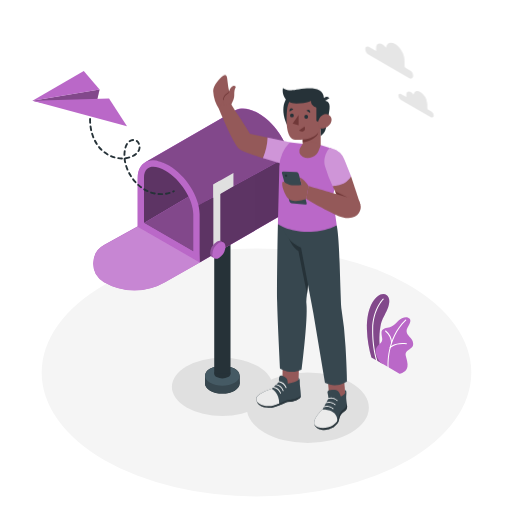
t = 0.00 s
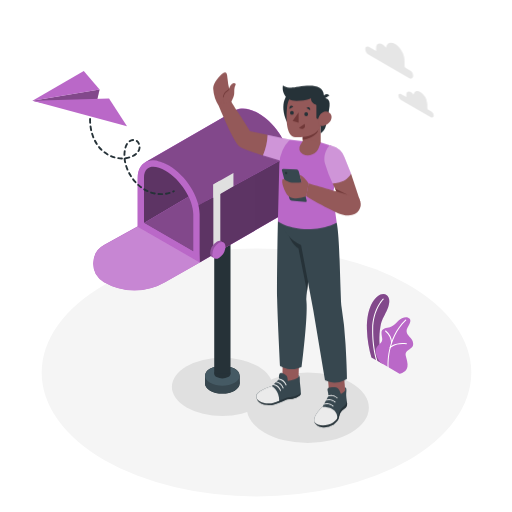
t = 0.19 s
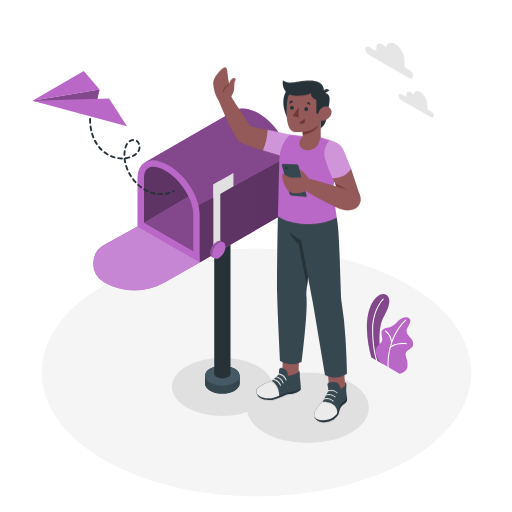
t = 0.56 s
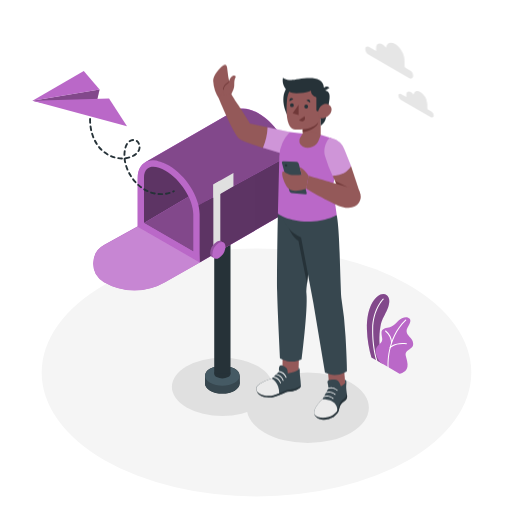
t = 0.75 s
t = 0.94 s: frame unchanged from t = 0.56 s, image omitted
t = 1.31 s: frame unchanged from t = 0.19 s, image omitted

The animated SVG that drew these frames (rendered in a browser with its animation timeline set to each time). Animation: 1 CSS @keyframes rule; one cycle of 1.50 s, repeats indefinitely.

<svg class="animated" id="freepik_stories-sent-message" xmlns="http://www.w3.org/2000/svg" viewBox="0 0 500 500" version="1.1" xmlns:xlink="http://www.w3.org/1999/xlink" xmlns:svgjs="http://svgjs.com/svgjs"><style>svg#freepik_stories-sent-message:not(.animated) .animable {opacity: 0;}svg#freepik_stories-sent-message.animated #freepik--Character--inject-78 {animation: 1.5s Infinite  linear floating;animation-delay: 0s;}            @keyframes floating {                0% {                    opacity: 1;                    transform: translateY(0px);                }                50% {                    transform: translateY(-10px);                }                100% {                    opacity: 1;                    transform: translateY(0px);                }            }        </style><g id="freepik--Floor--inject-78" class="animable" style="transform-origin: 250.47px 363.75px;"><ellipse cx="250.47" cy="363.75" rx="209.77" ry="121.11" style="fill: rgb(245, 245, 245); transform-origin: 250.47px 363.75px;" id="elhtimpsfx9wv" class="animable"></ellipse></g><g id="freepik--Shadows--inject-78" class="animable" style="transform-origin: 264.03px 390.94px;"><ellipse cx="217.1" cy="377.74" rx="49.24" ry="28.43" style="fill: rgb(224, 224, 224); transform-origin: 217.1px 377.74px;" id="elqqj7rhz0tkl" class="animable"></ellipse><ellipse cx="300.58" cy="398.15" rx="59.62" ry="34.42" style="fill: rgb(224, 224, 224); transform-origin: 300.58px 398.15px;" id="elunrz8r9ob4s" class="animable"></ellipse></g><g id="freepik--Mailbox--inject-78" class="animable" style="transform-origin: 186.908px 245.15px;"><path d="M234,366.86c0-2.5-1.64-5-4.94-6.89-6.59-3.81-17.28-3.81-23.87,0-3.3,1.9-4.95,4.4-4.95,6.89v7.71c0,2.5,1.65,5,4.95,6.9,6.59,3.8,17.28,3.8,23.87,0,3.3-1.91,4.94-4.4,4.94-6.9h0v-7.71Z" style="fill: rgb(38, 50, 56); transform-origin: 217.12px 370.716px;" id="el32gjr1f0str" class="animable"></path><path d="M229.1,367.68c6.59,3.81,6.59,10,0,13.79s-17.28,3.8-23.87,0-6.6-10,0-13.79S222.51,363.88,229.1,367.68Z" style="fill: rgb(55, 71, 79); transform-origin: 217.163px 374.575px;" id="elj5dwcngg2s8" class="animable"></path><rect x="200.28" y="366.86" width="33.76" height="7.71" style="fill: rgb(55, 71, 79); transform-origin: 217.16px 370.715px;" id="elme3ybd8j8ge" class="animable"></rect><path d="M229.1,360c6.59,3.8,6.59,10,0,13.78s-17.28,3.81-23.87,0-6.6-10,0-13.78S222.51,356.16,229.1,360Z" style="fill: rgb(69, 90, 100); transform-origin: 217.163px 366.884px;" id="elam38s8an27o" class="animable"></path><path d="M222.78,361.72c3.11,1.79,3.11,4.7,0,6.49a12.43,12.43,0,0,1-11.24,0c-3.1-1.79-3.1-4.7,0-6.49A12.43,12.43,0,0,1,222.78,361.72Z" style="fill: rgb(38, 50, 56); transform-origin: 217.164px 364.965px;" id="el82obvh7o9qb" class="animable"></path><rect x="209.21" y="219.41" width="15.9" height="145.56" style="fill: rgb(38, 50, 56); transform-origin: 217.16px 292.19px;" id="elcv30c1w239f" class="animable"></rect><path d="M282.09,152.19h0l0-.11v0c-.15-.83-.33-1.67-.54-2.51a2.68,2.68,0,0,1,.07.27c-.13-.57-.28-1.14-.44-1.71.06.21.11.42.16.63-.16-.63-.34-1.25-.53-1.88.09.27.18.55.25.82-.1-.36-.21-.72-.32-1.08l-.18-.57,0-.08v.06a61.06,61.06,0,0,0-5.28-11.71c-.07-.13-.14-.26-.22-.39h0c-5.45-9.27-13.35-17.74-22.17-23l-.43-.26a40,40,0,0,0-8-3.54,24.74,24.74,0,0,0-7.16-1.15l-.84,0-.51,0c-.42,0-.83.08-1.23.14l-.37,0-.68.13c-.29.06-.58.13-.86.21l-.78.23s0,0-.05,0l-.78.28c-.26.11-.52.22-.76.34h0l-1.72,1,0,0-86.61,50,0,0-.07,0h0c-4.69,2.63-7.53,8-7.53,15.63v47.11l-32.59,18a20.81,20.81,0,0,0-.37,36.24h0a59.73,59.73,0,0,0,59.69,0L195,256.29h0l87.73-50.69V158.48A35.37,35.37,0,0,0,282.09,152.19Z" style="fill: rgb(186, 104, 200); transform-origin: 186.943px 194.63px;" id="elsg8hvwopq8" class="animable"></path><polygon points="140.61 217.78 140.61 165.15 196.33 133.29 201.35 181.95 140.61 217.78" style="fill: rgb(186, 104, 200); transform-origin: 170.98px 175.535px;" id="elcd6b2we6wuo" class="animable"></polygon><g id="eloccetdkn04f"><polygon points="140.61 217.78 140.61 165.15 196.33 133.29 201.35 181.95 140.61 217.78" style="opacity: 0.5; transform-origin: 170.98px 175.535px;" class="animable"></polygon></g><polygon points="140.61 217.78 201.35 181.95 201.35 239.22 188.79 245.6 140.61 217.78" style="fill: rgb(186, 104, 200); transform-origin: 170.98px 213.775px;" id="eljy5tumm907e" class="animable"></polygon><g id="elrvyyb9k9rk"><polygon points="140.61 217.78 201.35 181.95 201.35 239.22 188.79 245.6 140.61 217.78" style="opacity: 0.3; transform-origin: 170.98px 213.775px;" class="animable"></polygon></g><path d="M282.1,152.19l-5.76,3.17-35.06,19.19L234.94,178l-43.82,24c-2.78-4.7-10-26.63-13.85-30.6a58,58,0,0,0-12.58-10c-5.5-3.18-10.65-4.69-15.1-4.69a15.37,15.37,0,0,0-7.52,1.79l86.62-50,0,0,1.72-1h0c.24-.12.5-.23.76-.34l.78-.28s0,0,.05,0l.78-.23c.28-.08.57-.15.86-.21l.68-.13.37,0c.4-.06.81-.11,1.23-.14l.51,0,.84,0a24.74,24.74,0,0,1,7.16,1.15,40,40,0,0,1,8,3.54l.43.26C267.35,119.57,279.37,136.88,282.1,152.19Z" style="fill: rgb(186, 104, 200); transform-origin: 212.085px 154.085px;" id="eldah50o0eot5" class="animable"></path><path d="M142,158.56l-.07,0h0Z" style="fill: rgb(186, 104, 200); transform-origin: 141.965px 158.56px;" id="el1wo3hqd6cx2" class="animable"></path><g id="el047c7kmnny2p"><g style="opacity: 0.3; transform-origin: 212.015px 154.085px;" class="animable"><path d="M282.1,152.19l-5.76,3.17-35.06,19.19L234.94,178l-43.82,24c-2.78-4.7-10-26.63-13.85-30.6a58,58,0,0,0-12.58-10c-5.5-3.18-10.65-4.69-15.1-4.69a15.37,15.37,0,0,0-7.52,1.79l86.62-50,0,0,1.72-1h0c.24-.12.5-.23.76-.34l.78-.28s0,0,.05,0l.78-.23c.28-.08.57-.15.86-.21l.68-.13.37,0c.4-.06.81-.11,1.23-.14l.51,0,.84,0a24.74,24.74,0,0,1,7.16,1.15,40,40,0,0,1,8,3.54l.43.26C267.35,119.57,279.37,136.88,282.1,152.19Z" id="elgnb34doxsos" class="animable" style="transform-origin: 212.085px 154.085px;"></path><path d="M142,158.56l-.07,0h0Z" id="el7378hkw2mnt" class="animable" style="transform-origin: 141.965px 158.56px;"></path></g></g><path d="M275,134h0c.08.12.16.25.23.38C275.19,134.22,275.12,134.09,275,134Z" style="fill: rgb(186, 104, 200); transform-origin: 275.115px 134.19px;" id="el25ccpop4ro1" class="animable"></path><path d="M279.65,143.5a48.74,48.74,0,0,1,2.45,8.69l-5.76,3.17-35.06,19.19L234.94,178l-43.82,24h0L195,256.29l87.73-50.69V158.48A42.72,42.72,0,0,0,279.65,143.5Z" style="fill: rgb(186, 104, 200); transform-origin: 236.925px 199.895px;" id="elxlztncbhhd" class="animable"></path><path d="M278.35,140.36c-.37-.82-.76-1.65-1.17-2.47C277.59,138.71,278,139.54,278.35,140.36Z" style="fill: rgb(186, 104, 200); transform-origin: 277.765px 139.125px;" id="elfvw5nyp82i" class="animable"></path><path d="M275.66,135c.42.76.84,1.52,1.23,2.29C276.5,136.56,276.09,135.8,275.66,135Z" style="fill: rgb(186, 104, 200); transform-origin: 276.275px 136.145px;" id="eltsiulinr3a" class="animable"></path><path d="M279.62,143.41c-.35-.9-.72-1.79-1.11-2.68C278.9,141.62,279.27,142.51,279.62,143.41Z" style="fill: rgb(186, 104, 200); transform-origin: 279.065px 142.07px;" id="eldjvqi3x7ifd" class="animable"></path><g id="el6b9ujblszfc"><g style="opacity: 0.5; transform-origin: 236.925px 195.145px;" class="animable"><path d="M275,134h0c.08.12.16.25.23.38C275.19,134.22,275.12,134.09,275,134Z" id="el507dp43r79t" class="animable" style="transform-origin: 275.115px 134.19px;"></path><path d="M279.65,143.5a48.74,48.74,0,0,1,2.45,8.69l-5.76,3.17-35.06,19.19L234.94,178l-43.82,24h0L195,256.29l87.73-50.69V158.48A42.72,42.72,0,0,0,279.65,143.5Z" id="eldshbt117n55" class="animable" style="transform-origin: 236.925px 199.895px;"></path><path d="M278.35,140.36c-.37-.82-.76-1.65-1.17-2.47C277.59,138.71,278,139.54,278.35,140.36Z" id="el35kponsan1q" class="animable" style="transform-origin: 277.765px 139.125px;"></path><path d="M275.66,135c.42.76.84,1.52,1.23,2.29C276.5,136.56,276.09,135.8,275.66,135Z" id="elmvczapf2cd" class="animable" style="transform-origin: 276.275px 136.145px;"></path><path d="M279.62,143.41c-.35-.9-.72-1.79-1.11-2.68C278.9,141.62,279.27,142.51,279.62,143.41Z" id="elkf3xykcok7j" class="animable" style="transform-origin: 279.065px 142.07px;"></path></g></g><path d="M149.59,162.93c3.49,0,7.65,1.33,12,3.86,14.73,8.5,27.18,27.91,27.18,42.39V245.6l-48.18-27.82V174.23c0-9.34,4.88-11.3,9-11.3m0-6.18c-9.06,0-15.15,6.27-15.15,17.48v47.11l60.52,35V209.18c0-16.72-13.55-38.09-30.26-47.74h0c-5.5-3.17-10.67-4.69-15.11-4.69Z" style="fill: rgb(186, 104, 200); transform-origin: 164.7px 206.545px;" id="elc7xxyfa2hcc" class="animable"></path><path d="M134.44,221.34l-32.59,18a20.81,20.81,0,0,0-.37,36.24h0a59.73,59.73,0,0,0,59.69,0L195,256.29Z" style="fill: rgb(186, 104, 200); transform-origin: 143.043px 252.455px;" id="elw3c7tj8r1kp" class="animable"></path><g id="elcxe2nny32bn"><path d="M134.44,221.34l-32.59,18a20.81,20.81,0,0,0-.37,36.24h0a59.73,59.73,0,0,0,59.69,0L195,256.29Z" style="fill: rgb(255, 255, 255); opacity: 0.2; transform-origin: 143.043px 252.455px;" class="animable"></path></g><polygon points="215.15 241.94 208.35 245.86 208.35 180.21 215.15 176.28 215.15 241.94" style="fill: rgb(224, 224, 224); transform-origin: 211.75px 211.07px;" id="elonohk649y7" class="animable"></polygon><polygon points="227.99 181.99 208.35 193.32 208.35 180.21 227.99 168.87 227.99 181.99" style="fill: rgb(224, 224, 224); transform-origin: 218.17px 181.095px;" id="el8i1aqujw4xv" class="animable"></polygon><path d="M218.08,239.63a14.1,14.1,0,0,1-6.38,11.05c-3.53,2-6.39.39-6.39-3.68A14.09,14.09,0,0,1,211.7,236C215.22,233.91,218.08,235.56,218.08,239.63Z" style="fill: rgb(186, 104, 200); transform-origin: 211.695px 243.315px;" id="el0pq23oakmses" class="animable"></path><g id="elf9awsrjefgi"><path d="M218.08,239.63a14.1,14.1,0,0,1-6.38,11.05c-3.53,2-6.39.39-6.39-3.68A14.09,14.09,0,0,1,211.7,236C215.22,233.91,218.08,235.56,218.08,239.63Z" style="opacity: 0.2; transform-origin: 211.695px 243.315px;" class="animable"></path></g><path d="M220.2,240.86a14.09,14.09,0,0,1-6.38,11c-3.52,2-6.38.38-6.38-3.69a14.13,14.13,0,0,1,6.38-11.05C217.35,235.14,220.2,236.79,220.2,240.86Z" style="fill: rgb(186, 104, 200); transform-origin: 213.82px 244.499px;" id="elp4eck0zs9tq" class="animable"></path></g><g id="freepik--Plant--inject-78" class="animable" style="transform-origin: 380.892px 326.085px;"><path d="M362.72,349,374,355.54s-5.7-18.19-2.54-36.48c1.19-6.9,3.71-10.33,4.59-12.18s7.7-13.25,1.7-18.51-20.05,5.2-19.42,33.38A109.63,109.63,0,0,0,362.72,349Z" style="fill: rgb(186, 104, 200); transform-origin: 369.252px 321.3px;" id="eltve24xg3xa" class="animable"></path><g id="elwlsfnv0j9"><path d="M362.72,349,374,355.54s-5.7-18.19-2.54-36.48c1.19-6.9,3.71-10.33,4.59-12.18s7.7-13.25,1.7-18.51-20.05,5.2-19.42,33.38A109.63,109.63,0,0,0,362.72,349Z" style="opacity: 0.3; transform-origin: 369.252px 321.3px;" class="animable"></path></g><path d="M368,352.54a.52.52,0,0,1-.47-.33c0-.12-4.31-12-4.09-31s10.28-29.32,10.38-29.42a.5.5,0,1,1,.71.71c-.1.1-9.86,10-10.08,28.72s4,30.51,4,30.63a.5.5,0,0,1-.3.64A.39.39,0,0,1,368,352.54Z" style="fill: rgb(255, 255, 255); transform-origin: 369.054px 322.091px;" id="el70y6cf4x9gl" class="animable"></path><path d="M371.47,354.11l18.65,11s8.54-1.26,7.9-9.3-4.12-9.94.2-13.47,5.44-3.76,5.23-7.23-2.53-5-3.63-6.34-4.15-4.25-2-8.43,5.06-8.21.74-10.12c-2.59-1.14-6.93.29-9.8,3.34s-5.26,5.26-8,6-8.41.76-8.22,5.46,1.41,6.32.27,8.4C370.68,337.29,361.51,339.41,371.47,354.11Z" style="fill: rgb(186, 104, 200); transform-origin: 385.195px 337.47px;" id="elc13yzqb6ma9" class="animable"></path><path d="M379.07,359.08a.5.5,0,0,1-.5-.47c0-.28-2.06-28.08,17.26-46.34a.51.51,0,1,1,.7.73c-19,17.92-17,45.26-17,45.53a.51.51,0,0,1-.46.55Z" style="fill: rgb(255, 255, 255); transform-origin: 387.622px 335.58px;" id="elrr7sb41tsyg" class="animable"></path><path d="M382.41,335.24a.5.5,0,0,1-.5-.46,15.88,15.88,0,0,0-5.67-11.1.5.5,0,1,1,.59-.81,16.58,16.58,0,0,1,6.09,11.83.5.5,0,0,1-.47.54Z" style="fill: rgb(255, 255, 255); transform-origin: 379.478px 329.007px;" id="el6hsxi8cirfg" class="animable"></path><path d="M381,340a.48.48,0,0,1-.34-.13.5.5,0,0,1,0-.71c.2-.23,5.06-5.48,16.3-3.94a.52.52,0,0,1,.44.57.51.51,0,0,1-.57.43c-10.72-1.47-15.37,3.56-15.42,3.61A.51.51,0,0,1,381,340Z" style="fill: rgb(255, 255, 255); transform-origin: 388.958px 337.469px;" id="elkyy5tuhmrf" class="animable"></path></g><g id="freepik--paper-plane--inject-78" class="animable" style="transform-origin: 101.201px 129.955px;"><path d="M157.35,190.53c-.89,0-1.79,0-2.67-.11a.91.91,0,0,1-.84-1,.93.93,0,0,1,1-.84,26.65,26.65,0,0,0,3.57.09.94.94,0,0,1,.95.89.92.92,0,0,1-.88.95C158.09,190.53,157.72,190.53,157.35,190.53Zm4.74-.38a.92.92,0,0,1-.15-1.83,26.53,26.53,0,0,0,3.47-.81.92.92,0,0,1,.53,1.76,28.07,28.07,0,0,1-3.7.87Zm-11-.26h-.18a34.57,34.57,0,0,1-3.66-1,.94.94,0,0,1-.59-1.17.93.93,0,0,1,1.17-.58,30.71,30.71,0,0,0,3.45.92.91.91,0,0,1,.71,1.09A.92.92,0,0,1,151.11,189.89Zm18-1.91a.92.92,0,0,1-.4-1.75l.64-.31a.92.92,0,1,1,.83,1.64l-.68.34A.91.91,0,0,1,169.11,188Zm-25-.39a.92.92,0,0,1-.39-.09,34.41,34.41,0,0,1-3.33-1.78.92.92,0,1,1,1-1.57,33,33,0,0,0,3.16,1.68.93.93,0,0,1-.39,1.76Zm-6.3-3.8a1,1,0,0,1-.55-.18c-1-.74-2-1.55-2.9-2.41a.92.92,0,1,1,1.24-1.36c.9.82,1.83,1.59,2.77,2.3a.92.92,0,0,1-.56,1.65Zm-5.43-4.95a.91.91,0,0,1-.68-.3c-.83-.91-1.65-1.88-2.41-2.88a.92.92,0,0,1,1.46-1.12c.73,1,1.51,1.88,2.31,2.76a.92.92,0,0,1-.06,1.3A.93.93,0,0,1,132.41,178.84ZM127.93,173a.9.9,0,0,1-.77-.43c-.4-.62-.79-1.26-1.16-1.9-.25-.44-.5-.89-.74-1.34a.92.92,0,0,1,1.62-.86c.23.43.47.86.71,1.28.36.62.73,1.23,1.12,1.83a.93.93,0,0,1-.78,1.42Zm-3.44-6.5a.92.92,0,0,1-.85-.56c-.49-1.16-.93-2.35-1.31-3.53a.92.92,0,0,1,.59-1.16.93.93,0,0,1,1.16.6c.36,1.13.78,2.26,1.25,3.37a.91.91,0,0,1-.84,1.28Zm-2.24-7a.93.93,0,0,1-.9-.73,34.84,34.84,0,0,1-.6-3.73.92.92,0,0,1,.82-1,.86.86,0,0,1,.39,0,.89.89,0,0,1,.67-.46,22,22,0,0,0,3.44-.76.92.92,0,0,1,.55,1.76,24.68,24.68,0,0,1-3.74.83.88.88,0,0,1-.23,0c.12,1,.29,2,.5,2.94a.91.91,0,0,1-.71,1.09A.63.63,0,0,1,122.25,159.51Zm-3.17-3.82h0a28.75,28.75,0,0,1-3.79-.31.92.92,0,0,1,.27-1.82,25.21,25.21,0,0,0,3.54.29.92.92,0,0,1,0,1.84Zm-7.26-1.08a.73.73,0,0,1-.25,0A29.33,29.33,0,0,1,108,153.3a.92.92,0,0,1,.73-1.69,26.82,26.82,0,0,0,3.36,1.19.93.93,0,0,1,.63,1.14A.94.94,0,0,1,111.82,154.61Zm17.93-1.33a.92.92,0,0,1-.42-1.73,15.2,15.2,0,0,0,2.88-1.92.93.93,0,0,1,1.3.09.92.92,0,0,1-.1,1.3,16.1,16.1,0,0,1-3.23,2.16A.94.94,0,0,1,129.75,153.28Zm-8.25-1.08h0a.93.93,0,0,1-.91-.94,31.26,31.26,0,0,1,.29-3.78.92.92,0,1,1,1.82.26,29.49,29.49,0,0,0-.27,3.55A.93.93,0,0,1,121.5,152.2Zm-16.44-.47a1,1,0,0,1-.46-.12,32.07,32.07,0,0,1-3.16-2.1.9.9,0,0,1-.18-1.28.92.92,0,0,1,1.29-.19,28.3,28.3,0,0,0,3,2,.92.92,0,0,1-.46,1.72Zm30.12-3.28a.93.93,0,0,1-.46-.12.92.92,0,0,1-.33-1.26,8.72,8.72,0,0,0,.66-1.43,6,6,0,0,0,.34-1.64.91.91,0,0,1,1-.85.92.92,0,0,1,.85,1,8.24,8.24,0,0,1-.44,2.12A10.59,10.59,0,0,1,136,148,.93.93,0,0,1,135.18,148.45Zm-36-1.14a.93.93,0,0,1-.64-.26l-.61-.62c-.67-.69-1.32-1.42-1.94-2.18a.92.92,0,1,1,1.43-1.16c.58.72,1.2,1.41,1.83,2.06l.57.58a.91.91,0,0,1,0,1.3A.94.94,0,0,1,99.2,147.31Zm23.36-2.38a.84.84,0,0,1-.27,0,.92.92,0,0,1-.61-1.15,14.82,14.82,0,0,1,1.59-3.57.92.92,0,1,1,1.56,1,12.91,12.91,0,0,0-1.39,3.13A.91.91,0,0,1,122.56,144.93Zm-28-3.32a.91.91,0,0,1-.77-.42,37,37,0,0,1-1.89-3.26.92.92,0,0,1,1.64-.84,34.76,34.76,0,0,0,1.79,3.1.92.92,0,0,1-.77,1.42Zm41.17-.23a.92.92,0,0,1-.85-.57,5.33,5.33,0,0,0-1.91-2.43.92.92,0,0,1,1-1.53,7.16,7.16,0,0,1,2.58,3.26.91.91,0,0,1-.49,1.2A.92.92,0,0,1,135.73,141.38Zm-9.17-2.46a.93.93,0,0,1-.76-.4.92.92,0,0,1,.24-1.28,8.15,8.15,0,0,1,3.86-1.41.92.92,0,1,1,.16,1.83,6.26,6.26,0,0,0-3,1.11A1,1,0,0,1,126.56,138.92Zm-35.37-3.84a.92.92,0,0,1-.85-.58c-.46-1.15-.88-2.34-1.24-3.55a.92.92,0,1,1,1.76-.53c.35,1.15.75,2.3,1.19,3.4a.93.93,0,0,1-.52,1.19A.8.8,0,0,1,91.19,135.08Zm-2.13-7a.92.92,0,0,1-.9-.73c-.26-1.21-.47-2.45-.64-3.7a.92.92,0,0,1,1.82-.24c.16,1.2.37,2.39.62,3.56a.92.92,0,0,1-.71,1.09Zm-1-7.29a.93.93,0,0,1-.92-.87c0-1-.08-2-.08-3v-.77a.94.94,0,0,1,.94-.9.9.9,0,0,1,.9.93v.74c0,1,0,1.92.08,2.87a.93.93,0,0,1-.86,1Z" style="fill: rgb(38, 50, 56); transform-origin: 128.871px 152.885px;" id="el5i1x0sieipb" class="animable"></path><polygon points="97.26 87.3 91.76 111.2 31.7 98.31 97.26 87.3" style="fill: rgb(186, 104, 200); transform-origin: 64.48px 99.25px;" id="eli4mfspurpjg" class="animable"></polygon><g id="eladsukyfhck7"><polygon points="97.26 87.3 91.76 111.2 31.7 98.31 97.26 87.3" style="opacity: 0.3; transform-origin: 64.48px 99.25px;" class="animable"></polygon></g><path d="M31.7,98.31l74.78-2,17.57,27.08Z" style="fill: rgb(186, 104, 200); transform-origin: 77.875px 109.85px;" id="elpd4o1mzdxll" class="animable"></path><polygon points="31.7 98.31 97.26 87.3 81.81 69.38 31.7 98.31" style="fill: rgb(186, 104, 200); transform-origin: 64.48px 83.845px;" id="elhzfmh313fr" class="animable"></polygon></g><g id="freepik--Character--inject-78" class="animable animator-active" style="transform-origin: 262.29px 246.485px;"><g id="elqdgbbw4z5tb"><g style="opacity: 0.4; transform-origin: 172.295px 168.09px;" class="animable"><path d="M172.33,168.09l-.07,0h0Z" id="elcnjhlmozpdm" class="animable" style="transform-origin: 172.295px 168.09px;"></path></g></g><g id="eleckwejjjnur"><rect x="275.94" y="347.14" width="15.83" height="32.05" style="fill: rgb(148, 89, 89); transform-origin: 283.855px 363.165px; transform: rotate(1.46deg);" class="animable"></rect></g><path d="M271.38,218.7s-1.11,54.52-.73,76.12c.29,16.27,2.83,65,2.83,65s10.26,6.7,21.07,1.1c0,0,6.24-49.22,4.72-64.05a25.09,25.09,0,0,1,0-5.41l9.54-82.54Z" style="fill: rgb(55, 71, 79); transform-origin: 289.69px 286.036px;" id="elamvey2wm69t" class="animable"></path><path d="M281,374.55s8.77-1,10.54-3.86v-1.86s1.52.81,1.23,3.89c-.26,2.86.88,7.73,1.05,13.67a3.1,3.1,0,0,1-1.2,2.52c-1.7,1.31-5.29,3.32-11.62,3.59-2.22.1-11.1,5.79-18.49,5.79s-12.22-3.66-12.22-8.78,15.07-9.75,15.07-9.75l7.24-7s-1.41-7.63,3.2-5.8S281,370.69,281,374.55Z" style="fill: rgb(55, 71, 79); transform-origin: 272.055px 382.483px;" id="el75fn4gkox5h" class="animable"></path><path d="M279.4,379a.46.46,0,0,1-.44-.32c-1.54-4.61-6.35-5.46-6.4-5.47a.46.46,0,0,1-.38-.53.47.47,0,0,1,.53-.38,9.51,9.51,0,0,1,7.12,6.09.46.46,0,0,1-.29.58Z" style="fill: rgb(250, 250, 250); transform-origin: 276.013px 375.648px;" id="elah3ogla4c1q" class="animable"></path><path d="M276.51,381.86a.48.48,0,0,1-.44-.32c-1.53-4.59-6.35-5.46-6.4-5.47a.45.45,0,0,1-.37-.53.46.46,0,0,1,.53-.38,9.51,9.51,0,0,1,7.12,6.09.46.46,0,0,1-.3.58A.32.32,0,0,1,276.51,381.86Z" style="fill: rgb(250, 250, 250); transform-origin: 273.132px 378.507px;" id="elq0qfsw64mt" class="animable"></path><path d="M274,384.34a.45.45,0,0,1-.43-.31c-1.53-4.6-6.35-5.47-6.4-5.48a.46.46,0,1,1,.15-.9,9.48,9.48,0,0,1,7.12,6.09.46.46,0,0,1-.29.58Z" style="fill: rgb(250, 250, 250); transform-origin: 270.595px 380.985px;" id="el55z4m4lxmpb" class="animable"></path><path d="M250.33,389.51c0,5.06,4.73,8.69,12,8.77l10.35-4.15c0-10.73-7.26-14.37-7.26-14.37S250.33,384.4,250.33,389.51Z" style="fill: rgb(235, 235, 235); transform-origin: 261.505px 389.02px;" id="elb4czdsgasw5" class="animable"></path><path d="M293.6,386.83c-1.77,1.37-5.53,3.48-12.15,3.77-2.33.1-11.61,6-19.34,6-5.3,0-9.34-1.8-11.36-4.67,1.31,3.79,5.67,6.31,11.8,6.31,7.39,0,16.27-5.69,18.49-5.79,6.33-.27,9.92-2.28,11.62-3.59a3.07,3.07,0,0,0,1.18-2.3A2.5,2.5,0,0,1,293.6,386.83Z" style="fill: rgb(38, 50, 56); transform-origin: 272.295px 392.4px;" id="el561om0ob9v7" class="animable"></path><path d="M280.55,226.33s1.45,12.34,10.91,18.86l8.35,41.87,5.36-52.35Z" style="fill: rgb(38, 50, 56); transform-origin: 292.86px 256.695px;" id="el3c5bbivjdl4" class="animable"></path><g id="elkhusgynfv3c"><rect x="320.35" y="356.7" width="15.83" height="32.05" style="fill: rgb(148, 89, 89); transform-origin: 328.265px 372.725px; transform: rotate(-4.47deg);" class="animable"></rect></g><path d="M328.83,220s1.91,7.23,2.83,37.06c.74,23.64,1.29,37.24,1.49,41.86a26.44,26.44,0,0,0,.37,3.43,337.21,337.21,0,0,1,3.9,36c1.35,23,1.46,33.89,1.46,33.89s-9.76,7.63-21.54,1.64l-11.4-68.54-12-63.61s-16.45-6.27-17.9-23Z" style="fill: rgb(55, 71, 79); transform-origin: 307.46px 297.452px;" id="el9kn34g72hel" class="animable"></path><path d="M336.83,380.76l.25,3.12s-1.88,2.64-4.1,3.41c0,0-1.7-6.21-4.71-6.53s-9.26-.6-8.42,2.86a28.68,28.68,0,0,1,.87,5.51l-5.8,10.81s-11.77,10.14-6.85,16.6,21.43,3,23.06-7.14a11.26,11.26,0,0,1,4.94-7.53,6.26,6.26,0,0,0,2.81-6.47c-.3-2.32-1-6.78-.79-8.79S338.86,380.79,336.83,380.76Z" style="fill: rgb(55, 71, 79); transform-origin: 322.929px 400.199px;" id="eld7zl2p6xzqk" class="animable"></path><path d="M308.07,416.54c4.09,5.37,16.15,3.9,21.07-2.56a15.61,15.61,0,0,0,.32-3.19c0-11.55-14.54-10.85-14.54-10.85S303.15,410.08,308.07,416.54Z" style="fill: rgb(235, 235, 235); transform-origin: 318.164px 409.878px;" id="ely9hkenf20d" class="animable"></path><path d="M338.88,395.4c0-.17-.05-.37-.08-.57a6.18,6.18,0,0,1-2.91,4.52,11.64,11.64,0,0,0-5.1,7.79c-1.66,10.38-18.36,14-23.66,7.59a5.8,5.8,0,0,0,.94,1.81c4.92,6.47,21.43,3,23.06-7.14a11.26,11.26,0,0,1,4.94-7.53A6.26,6.26,0,0,0,338.88,395.4Z" style="fill: rgb(38, 50, 56); transform-origin: 323.061px 407.326px;" id="eletsx899ygsf" class="animable"></path><path d="M329.27,391.54a.47.47,0,0,1-.32-.12c-3.52-3.33-8.18-1.82-8.23-1.8a.46.46,0,1,1-.29-.87,9.47,9.47,0,0,1,9.15,2,.45.45,0,0,1,0,.65A.47.47,0,0,1,329.27,391.54Z" style="fill: rgb(250, 250, 250); transform-origin: 324.899px 389.931px;" id="elirrf7dhrtdg" class="animable"></path><path d="M327.25,395.55a.47.47,0,0,1-.31-.12c-3.52-3.33-8.18-1.82-8.23-1.8a.46.46,0,0,1-.29-.88,9.52,9.52,0,0,1,9.15,2,.47.47,0,0,1,0,.65A.48.48,0,0,1,327.25,395.55Z" style="fill: rgb(250, 250, 250); transform-origin: 322.902px 393.939px;" id="elj1k0doxavg" class="animable"></path><path d="M325.24,399.56a.47.47,0,0,1-.31-.12c-3.52-3.33-8.18-1.82-8.23-1.8a.46.46,0,0,1-.29-.88,9.49,9.49,0,0,1,9.15,2,.47.47,0,0,1,0,.65A.49.49,0,0,1,325.24,399.56Z" style="fill: rgb(250, 250, 250); transform-origin: 320.892px 397.947px;" id="el4xd1hbrfdo" class="animable"></path><path d="M224.06,90.6a89,89,0,0,1-2-12.26c-.24-4.83-1.64-6.52-4.59-4.1s-9.67,9.44-9.27,14.91a34.32,34.32,0,0,0,5.59,17l8.6,2.6,3.44-7.06Z" style="fill: rgb(148, 89, 89); transform-origin: 217.006px 90.9476px;" id="elaffl60qvro7" class="animable"></path><path d="M261.34,134.32l-17.23-3.81s-7.34-11.89-11.59-18.16-6.66-10.61-6.66-10.61l-8-2.43-4.08,6.89s13.41,33.33,19.63,39c3.13,2.82,23.35,9.08,23.35,9.08S265.25,145.32,261.34,134.32Z" style="fill: rgb(148, 89, 89); transform-origin: 238.075px 126.795px;" id="eln8uxmce9j9i" class="animable"></path><path d="M283.06,139l-21.72-4.68a56.72,56.72,0,0,1-4.54,19.92L278.62,161Z" style="fill: rgb(186, 104, 200); transform-origin: 269.93px 147.66px;" id="elacohacgz2qf" class="animable"></path><g id="el76t7his849"><path d="M283.06,139l-21.72-4.68a56.72,56.72,0,0,1-4.54,19.92L278.62,161Z" style="fill: rgb(255, 255, 255); opacity: 0.3; transform-origin: 269.93px 147.66px;" class="animable"></path></g><path d="M313.19,141.61l10.1,3.18,5.54,29.88-3.28,14.49a16.52,16.52,0,0,0-.25,6L328.83,220s-10,6.38-28.39,6.38-29.06-7.63-29.06-7.63l1.39-56.38A36.66,36.66,0,0,1,283.06,139h0l12.53,1.45Z" style="fill: rgb(186, 104, 200); transform-origin: 300.105px 182.69px;" id="el66n5womwhbu" class="animable"></path><path d="M281.35,94.18s-9.65,8.47-1.26,27.35L289.9,96Z" style="fill: rgb(38, 50, 56); transform-origin: 283.281px 107.855px;" id="elrq2z3kaby7n" class="animable"></path><polygon points="313.19 141.61 301.03 145.52 295.59 140.45 295.59 117.66 313.19 117.66 313.19 141.61" style="fill: rgb(148, 89, 89); transform-origin: 304.39px 131.59px;" id="ely07j32w7y3" class="animable"></polygon><path d="M295.59,139c5.94,0,15-5.29,15-9l2-12.37H295.59Z" style="fill: rgb(112, 56, 56); transform-origin: 304.09px 128.315px;" id="elsxx8eir3nip" class="animable"></path><path d="M300.27,89c-5.92,0-18.51,3.3-20,18.79s.82,28.68,7.95,28.68c14,0,27.46-1.78,27.57-24.7C315.91,91.5,306.05,89,300.27,89Z" style="fill: rgb(148, 89, 89); transform-origin: 297.815px 112.735px;" id="el8bkupj0uqms" class="animable"></path><path d="M313.19,125.3l-2.28-7a1.18,1.18,0,0,1-1.94-.89V104.91s-5.82-1.65-5.2-6.55c0,0-3,2.67-14.41,2.67S275.16,91.34,276.3,86c0,0,2.12,2.19,8.16,2.19s31.19-7.59,31.84,7.6c0,0,2.12-3.11,5.55,0l-4.41,2.62s5.23-.16,4.41,7.51c-.53,5-2.38,13.89-3.58,19.34a12.1,12.1,0,0,1-5.08,7.45h0Z" style="fill: rgb(38, 50, 56); transform-origin: 299.001px 109.355px;" id="elmkoosk90xl" class="animable"></path><polygon points="291.61 112.4 291.61 122.35 285.78 120.56 291.61 112.4" style="fill: rgb(112, 56, 56); transform-origin: 288.695px 117.375px;" id="el6qm2di39ziu" class="animable"></polygon><path d="M300.87,114a1.86,1.86,0,1,1-1.86-1.87A1.86,1.86,0,0,1,300.87,114Z" style="fill: rgb(38, 50, 56); transform-origin: 299.01px 113.99px;" id="el4mhqi5g54yf" class="animable"></path><path d="M286.94,112.68a1.86,1.86,0,1,1-1.86-1.86A1.86,1.86,0,0,1,286.94,112.68Z" style="fill: rgb(38, 50, 56); transform-origin: 285.08px 112.68px;" id="elon3077kqa9j" class="animable"></path><path d="M282.81,108.8l3.64-2.16s-1.4-1.45-2.79-.58S282.81,108.8,282.81,108.8Z" style="fill: rgb(38, 50, 56); transform-origin: 284.578px 107.291px;" id="eliw1yv222wz" class="animable"></path><path d="M302.8,110.15,299.15,108s1.4-1.45,2.79-.58S302.8,110.15,302.8,110.15Z" style="fill: rgb(38, 50, 56); transform-origin: 301.025px 108.646px;" id="elvbqs8ynch7" class="animable"></path><path d="M292.08,127.13s2.7-1.73,5.3-3.68c0,0,1.51,2.94-.87,4.46S292.08,127.13,292.08,127.13Z" style="fill: rgb(112, 56, 56); transform-origin: 294.966px 125.94px;" id="el8vki05zmw27" class="animable"></path><polygon points="310.75 118.4 317.19 111.42 312.56 108.64 310.75 118.4" style="fill: rgb(37, 50, 57); transform-origin: 313.97px 113.52px;" id="elssgj226ncko" class="animable"></polygon><path d="M311.81,115.68c-2.11,3.66-1.56,8.1,1.38,9.62,1.89,1,7.47-1.13,9.58-4.79s.93-6.79-1.94-8.44S313.92,112,311.81,115.68Z" style="fill: rgb(148, 89, 89); transform-origin: 317.191px 118.482px;" id="elq46qyfqkfgl" class="animable"></path><path d="M295.59,140.45l-2.4,3.81a6.17,6.17,0,0,0,2.51,8.84h0a11.3,11.3,0,0,0,15.53-6.21l2-5.28-8.8-3.15Z" style="fill: rgb(148, 89, 89); transform-origin: 302.733px 146.349px;" id="elapuhg4ioi8l" class="animable"></path><path d="M225.86,101.74s2.94-4.48,2.89-8.73.48-6.22,1.21-7.24-.09-2.51-2.05-2c-1.66.45-3.71,3-4.16,5.35a2.56,2.56,0,0,1-1.27,1.79c-2.07,1.11-5.93,4.29-4.1,12Z" style="fill: rgb(148, 89, 89); transform-origin: 224.062px 93.2883px;" id="elv5xn70nl7n" class="animable"></path><path d="M218,97.66h0a.35.35,0,0,1-.29-.4,8.93,8.93,0,0,1,4.61-6.64,2.14,2.14,0,0,0,1.1-1.54.35.35,0,0,1,.41-.27.34.34,0,0,1,.27.4,2.85,2.85,0,0,1-1.45,2,8.24,8.24,0,0,0-4.26,6.14A.34.34,0,0,1,218,97.66Z" style="fill: rgb(112, 56, 56); transform-origin: 220.906px 93.2336px;" id="elrou2ywkpnzq" class="animable"></path><polygon points="324.77 181.63 329.21 190.99 352 200.01 342.81 172.16 324.77 181.63" style="fill: rgb(148, 89, 89); transform-origin: 338.385px 186.085px;" id="elv182tztrukd" class="animable"></polygon><path d="M321.94,144.37s-7.6,7.81-4.31,18.82a116.1,116.1,0,0,0,7.14,18.44s12.81.38,18-9.47l-6.53-16.48a17.88,17.88,0,0,0-12-10.67Z" style="fill: rgb(186, 104, 200); transform-origin: 329.787px 163.001px;" id="el2wspsnh08xg" class="animable"></path><g id="el63vy6yrjfb"><path d="M321.94,144.37s-7.6,7.81-4.31,18.82a116.1,116.1,0,0,0,7.14,18.44s12.81.38,18-9.47l-6.53-16.48a17.88,17.88,0,0,0-12-10.67Z" style="fill: rgb(255, 255, 255); opacity: 0.3; transform-origin: 329.787px 163.001px;" class="animable"></path></g><path d="M327.93,189.25c5.76,1.69,22.74,6.72,22.74,6.72s.13.37,1.33,4c1.84,5.65-4,19.32-24.68,9.4s-28.23-15.23-28.23-15.23l2.25-12.55S321.36,187.32,327.93,189.25Z" style="fill: rgb(148, 89, 89); transform-origin: 325.705px 197.236px;" id="el3kxkp0c4w0e" class="animable"></path><polygon points="328.54 189.54 339.25 192.63 327.26 186.84 328.54 189.54" style="fill: rgb(112, 56, 56); transform-origin: 333.255px 189.735px;" id="elxv2ziqft5ar" class="animable"></polygon><path d="M298.14,199.81l-13.44-1.43a2.38,2.38,0,0,1-2.06-1.76L275.3,169a1.24,1.24,0,0,1,1.26-1.56l13,.61a2.27,2.27,0,0,1,2.1,1.68l7.82,28.53A1.25,1.25,0,0,1,298.14,199.81Z" style="fill: rgb(55, 71, 79); transform-origin: 287.388px 183.628px;" id="elpvx5ogbvlam" class="animable"></path><path d="M280.55,171.49a1.16,1.16,0,1,1-1.15-1.16A1.16,1.16,0,0,1,280.55,171.49Z" style="fill: rgb(38, 50, 56); transform-origin: 279.39px 171.49px;" id="elpwzj5tcujo" class="animable"></path><path d="M301.34,181.63s-3.89-6.76-8.72-8.4l1.93,7.43s-3.67.29-7.82.29-8.69-2.8-10-3.52-2.53,4.3,2.69,13.76,19.71,3,19.71,3Z" style="fill: rgb(148, 89, 89); transform-origin: 288.467px 184.786px;" id="elbmpbw8w9zls" class="animable"></path></g><g id="freepik--Clouds--inject-78" class="animable" style="transform-origin: 390.145px 78.2246px;"><path d="M360.06,45.63l7.24,4.12V47.19c0-.18,0-.37,0-.54s0-.35,0-.52v-.06h0c.26-3.4,2.83-4.7,6-2.89a11.72,11.72,0,0,1,3.57,3.43c.71-4.61,4.47-6.28,9-3.65C390.91,45.87,395,53,395,58.8v5.49a2.52,2.52,0,0,0,1.24,2.15l4.25,2.49a6.15,6.15,0,0,1,3,5.3,2.54,2.54,0,0,1-3.8,2.19L360.17,53.56a6.91,6.91,0,0,1-3.45-6A2.24,2.24,0,0,1,360.06,45.63Z" style="fill: rgb(230, 230, 230); transform-origin: 380.105px 59.2331px;" id="elww7hcltw61" class="animable"></path><path d="M391.44,91.68l5.35,3V92.83c0-.14,0-.27,0-.4s0-.26,0-.39v0h0c.19-2.51,2.09-3.47,4.41-2.13a8.55,8.55,0,0,1,2.64,2.53c.52-3.41,3.3-4.64,6.67-2.7a15,15,0,0,1,6.76,11.72v4.06a1.85,1.85,0,0,0,.91,1.59l3.15,1.84a4.55,4.55,0,0,1,2.24,3.92,1.87,1.87,0,0,1-2.8,1.62L391.52,97.54A5.1,5.1,0,0,1,389,93.12,1.65,1.65,0,0,1,391.44,91.68Z" style="fill: rgb(230, 230, 230); transform-origin: 406.285px 101.778px;" id="elo6cc747t1fa" class="animable"></path></g><defs>     <filter id="active" height="200%">         <feMorphology in="SourceAlpha" result="DILATED" operator="dilate" radius="2"></feMorphology>                <feFlood flood-color="#32DFEC" flood-opacity="1" result="PINK"></feFlood>        <feComposite in="PINK" in2="DILATED" operator="in" result="OUTLINE"></feComposite>        <feMerge>            <feMergeNode in="OUTLINE"></feMergeNode>            <feMergeNode in="SourceGraphic"></feMergeNode>        </feMerge>    </filter>    <filter id="hover" height="200%">        <feMorphology in="SourceAlpha" result="DILATED" operator="dilate" radius="2"></feMorphology>                <feFlood flood-color="#ff0000" flood-opacity="0.5" result="PINK"></feFlood>        <feComposite in="PINK" in2="DILATED" operator="in" result="OUTLINE"></feComposite>        <feMerge>            <feMergeNode in="OUTLINE"></feMergeNode>            <feMergeNode in="SourceGraphic"></feMergeNode>        </feMerge>            <feColorMatrix type="matrix" values="0   0   0   0   0                0   1   0   0   0                0   0   0   0   0                0   0   0   1   0 "></feColorMatrix>    </filter></defs></svg>